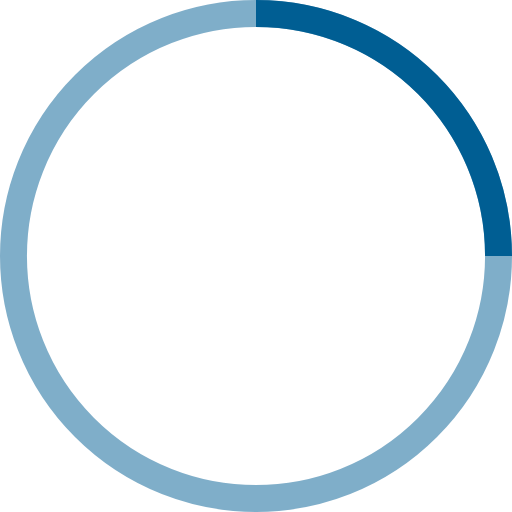
t = 0.00 s
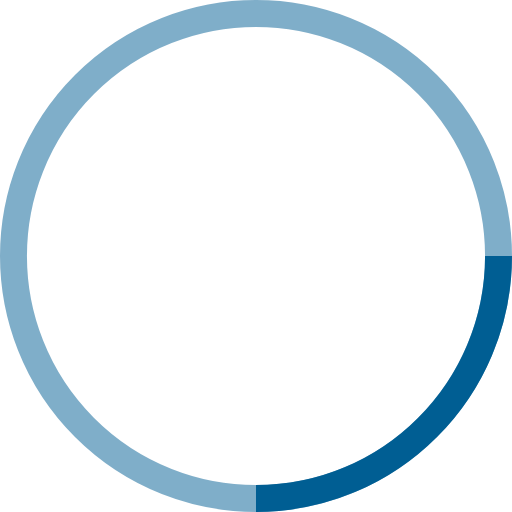
t = 0.25 s
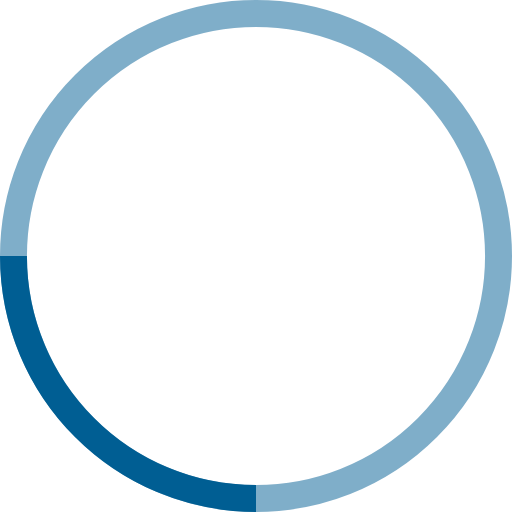
t = 0.50 s
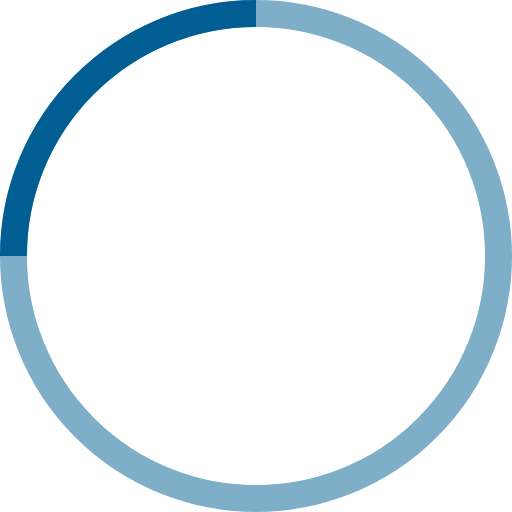
t = 0.75 s

The animated SVG that drew these frames (rendered in a browser with its animation timeline set to each time). Animation: 1 SMIL element (animateTransform=1); one cycle of 1.00 s, repeats indefinitely.

<svg width="38" height="38" viewBox="0 0 38 38" xmlns="http://www.w3.org/2000/svg" stroke="#005e93">
    <g fill="none" fill-rule="evenodd">
        <g transform="translate(1 1)" stroke-width="2">
            <circle stroke-opacity=".5" cx="18" cy="18" r="18"/>
            <path d="M36 18c0-9.94-8.06-18-18-18">
                <animateTransform
                    attributeName="transform"
                    type="rotate"
                    from="0 18 18"
                    to="360 18 18"
                    dur="1s"
                    repeatCount="indefinite"/>
            </path>
        </g>
    </g>
</svg>
